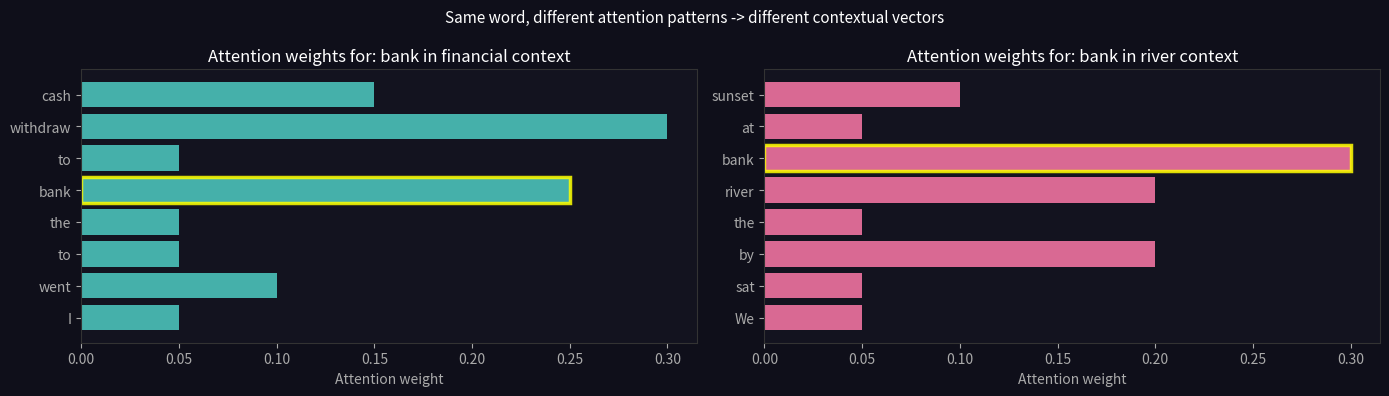

Here is the Python script that generated this plot: (Note: this script raises an exception after producing the figure.)
import numpy as np, matplotlib.pyplot as plt
np.random.seed(42)

# Simulate attention weights for 'bank' in two sentences
financial_words = 'I went to the bank to withdraw cash'.split()
river_words     = 'We sat by the river bank at sunset'.split()

# Attention from 'bank' to every other word (simulated for ELMo/BERT)
financial_attn = np.array([0.05, 0.10, 0.05, 0.05, 0.25, 0.05, 0.30, 0.15])
river_attn     = np.array([0.05, 0.05, 0.20, 0.05, 0.20, 0.30, 0.05, 0.10])
financial_attn /= financial_attn.sum()
river_attn     /= river_attn.sum()

# Simulated word vectors
DIM = 16
all_words = list(set(financial_words + river_words))
word_vecs = {w: np.random.randn(DIM) for w in all_words}

# Contextualised 'bank' = attention-weighted sum of all word vectors
bank_financial = sum(financial_attn[i]*word_vecs[w] for i, w in enumerate(financial_words))
bank_river     = sum(river_attn[i]*word_vecs[w] for i, w in enumerate(river_words))
bank_static    = word_vecs.get('bank', np.random.randn(DIM))

def cos(a, b): return np.dot(a,b)/(np.linalg.norm(a)*np.linalg.norm(b)+1e-9)

print('Contextual Embedding Demo for word: bank')
print(f'  cos(bank_financial, bank_river)  = {cos(bank_financial, bank_river):.4f}')
print(f'  cos(bank_financial, bank_static) = {cos(bank_financial, bank_static):.4f}')
print(f'  cos(bank_river,     bank_static) = {cos(bank_river,     bank_static):.4f}')
print()
print('  -> Two contextual vectors differ from each other AND from the static one')
print('  -> This is polysemy resolution in action.')

fig, axes = plt.subplots(1, 2, figsize=(14, 4))
fig.patch.set_facecolor('#0f0f1a')
for ax in axes: ax.set_facecolor('#13131f')

for ax, words, attn, title, col in [
    (axes[0], financial_words, financial_attn, 'bank in financial context', '#4ecdc4'),
    (axes[1], river_words,     river_attn,     'bank in river context',     '#fd79a8'),
]:
    bars = ax.barh(range(len(words)), attn, color=col, alpha=0.85)
    ax.set_yticks(range(len(words))); ax.set_yticklabels(words, color='white')
    ax.set_xlabel('Attention weight', color='#aaa')
    ax.set_title(f'Attention weights for: {title}', color='white')
    ax.tick_params(colors='#aaa')
    for sp in ax.spines.values(): sp.set_color('#333')
    if 'bank' in words:
        bi = words.index('bank')
        bars[bi].set_edgecolor('yellow'); bars[bi].set_linewidth(2.5)

plt.suptitle('Same word, different attention patterns -> different contextual vectors',
             color='white', fontsize=11)
plt.tight_layout()
plt.savefig('llm_basic/assets/04_contextual.png', dpi=150, bbox_inches='tight', facecolor='#0f0f1a')
plt.show()

import numpy as np, matplotlib.pyplot as plt
np.random.seed(42)

# Simulate BERT final hidden states: 8 tokens, dim=8
tokens = ['[CLS]', 'The', 'cat', 'sat', 'on', 'mat', '.', '[SEP]']
T, D = len(tokens), 8
H = np.random.randn(T, D) * 0.5
H[0] = np.array([0.8, -0.3, 0.5, -0.7, 0.2, 0.9, -0.4, 0.1])  # CLS
H[2, 2] = 1.5   # cat -> high value in dim 2
H[3, 2] = 1.3   # sat -> high value in dim 2

# Attention mask: exclude [CLS] and [SEP] from mean pooling
mask = np.array([0, 1, 1, 1, 1, 1, 1, 0], dtype=float)

cls_pool  = H[0]
mean_pool = (H * mask[:, None]).sum(0) / mask.sum()
max_pool  = np.where(mask[:, None] > 0, H, -np.inf).max(0)

print('Pooling results for: The cat sat on mat')
print(f'  CLS  pool: {cls_pool.round(3)}')
print(f'  Mean pool: {mean_pool.round(3)}')
print(f'  Max  pool: {max_pool.round(3)}')

def cos(a, b): return np.dot(a,b)/(np.linalg.norm(a)*np.linalg.norm(b)+1e-9)

print()
print('Pairwise cosine similarity between pooling strategies:')
for na, va in [('CLS', cls_pool), ('Mean', mean_pool), ('Max', max_pool)]:
    for nb, vb in [('CLS', cls_pool), ('Mean', mean_pool), ('Max', max_pool)]:
        print(f'  cos({na}, {nb}) = {cos(va, vb):.4f}')

# Visualise
fig, ax = plt.subplots(figsize=(10, 4))
fig.patch.set_facecolor('#0f0f1a'); ax.set_facecolor('#13131f')
for label, pool, col in [('CLS pool','#fd79a8',), ('Mean pool','#4ecdc4',), ('Max pool','#fdcb6e',)]:
    pass  # Fix: unpack properly below
for (label, pool, col) in [('CLS pool', cls_pool, '#fd79a8'),
                             ('Mean pool', mean_pool, '#4ecdc4'),
                             ('Max pool', max_pool, '#fdcb6e')]:
    ax.plot(pool, marker='o', label=label, lw=2, color=col)
ax.set_title('CLS vs Mean vs Max Pooling (same sentence)', color='white')
ax.set_xlabel('Embedding dimension', color='#aaa')
ax.set_ylabel('Value', color='#aaa')
ax.legend(facecolor='#1a1a2e', labelcolor='white')
ax.tick_params(colors='#aaa')
for sp in ax.spines.values(): sp.set_color('#333')
plt.tight_layout()
plt.savefig('llm_basic/assets/04_pooling.png', dpi=150, bbox_inches='tight', facecolor='#0f0f1a')
plt.show()
